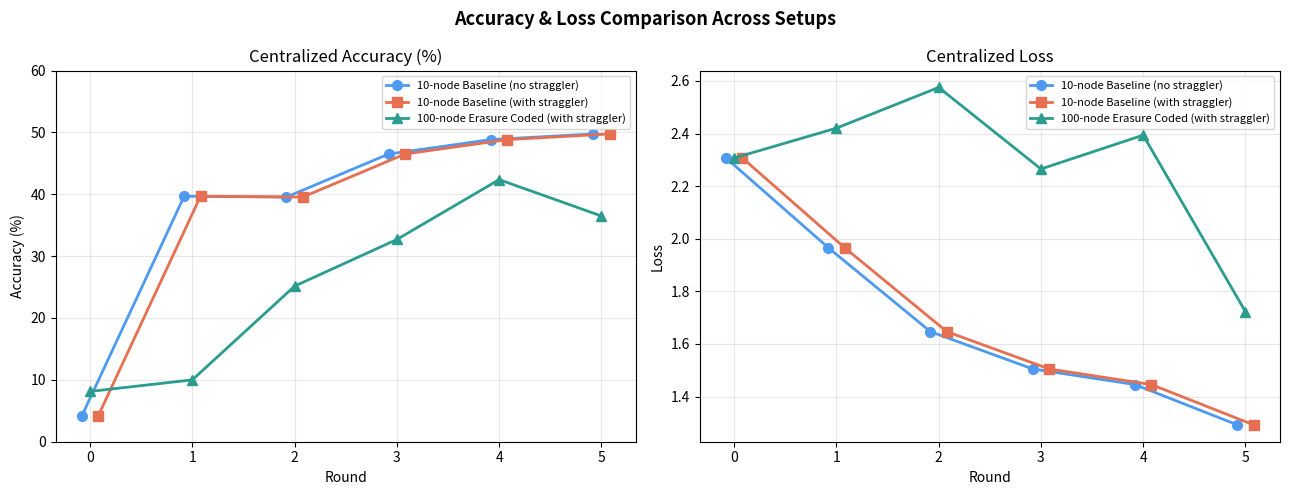
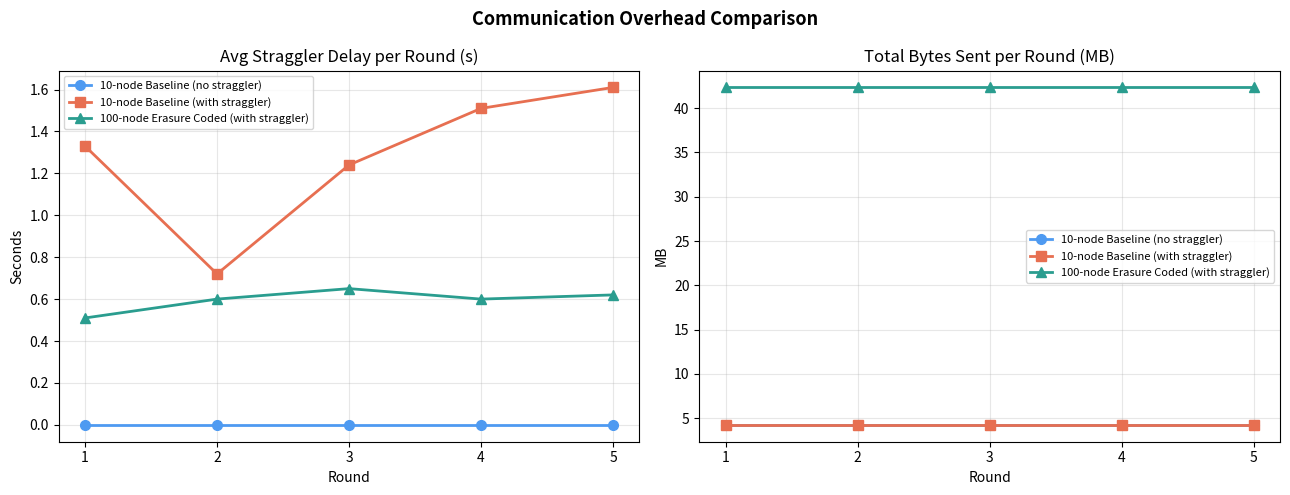

These figures' Python source, in order:
"""
plot_comparison.py — Compare three setups:
  1. 10-node Baseline, NO straggler  (derived from baseline.csv, delay=0)
  2. 10-node Baseline, WITH straggler (baseline.csv as-is)
  3. 100-node Erasure Coded, WITH straggler (overhead_metrics.json)
"""

import json
import os
import matplotlib
matplotlib.use("Agg")
import matplotlib.pyplot as plt
import matplotlib.patches as mpatches
import numpy as np

OUT_DIR = "results"

# ── 1. 10-node Baseline WITHOUT straggler ────────────────────────────────────
# Same accuracy/loss as baseline.csv (straggler only adds sleep, not different
# data or different updates — baseline has no deadline so all clients finish).
# avg_delay set to 0 since ENABLE_STRAGGLER=False removes the artificial sleep.
baseline_no_straggler = {
    "label":     "10-node Baseline (no straggler)",
    "color":     "#4e9af1",
    "marker":    "o",
    "rounds":    [0, 1, 2, 3, 4, 5],
    "acc":       [0.042, 0.3968, 0.3955, 0.4651, 0.4884, 0.4975],
    "loss":      [2.3072, 1.9661, 1.6468, 1.5050, 1.4456, 1.2925],
    "train_loss":[float("nan"), 0.3078, 0.1910, 0.1522, 0.1301, 0.1248],
    "delay":     [0.0, 0.0, 0.0, 0.0, 0.0, 0.0],
    "bytes":     [0.0, 4.23, 4.23, 4.23, 4.23, 4.23],
    "clients":   10,
    "straggler": False,
}

# ── 2. 10-node Baseline WITH straggler ───────────────────────────────────────
baseline_straggler = {
    "label":     "10-node Baseline (with straggler)",
    "color":     "#e76f51",
    "marker":    "s",
    "rounds":    [0, 1, 2, 3, 4, 5],
    "acc":       [0.042, 0.3968, 0.3955, 0.4651, 0.4884, 0.4975],
    "loss":      [2.3072, 1.9661, 1.6468, 1.5050, 1.4456, 1.2925],
    "train_loss":[float("nan"), 0.3078, 0.1910, 0.1522, 0.1301, 0.1248],
    "delay":     [0.0, 1.33, 0.72, 1.24, 1.51, 1.61],
    "bytes":     [0.0, 4.23, 4.23, 4.23, 4.23, 4.23],
    "clients":   10,
    "straggler": True,
}

# ── 3. 100-node Erasure Coded WITH straggler ─────────────────────────────────
ec_100 = {
    "label":     "100-node Erasure Coded (with straggler)",
    "color":     "#2a9d8f",
    "marker":    "^",
    "rounds":    [0, 1, 2, 3, 4, 5],
    "acc":       [0.0813, 0.1000, 0.2515, 0.3269, 0.4237, 0.3649],
    "loss":      [2.3069, 2.4204, 2.5752, 2.2651, 2.3938, 1.7229],
    "train_loss":[float("nan"), 1.5149, 0.5825, 0.4859, 0.4202, 0.4007],
    "delay":     [0.0, 0.51, 0.60, 0.65, 0.60, 0.62],
    "bytes":     [0.0, 42.35, 42.35, 42.35, 42.35, 42.35],
    "clients":   100,
    "straggler": True,
}

SETUPS = [baseline_no_straggler, baseline_straggler, ec_100]


def plot_accuracy_and_loss():
    fig, (ax1, ax2) = plt.subplots(1, 2, figsize=(13, 5))
    fig.suptitle("Accuracy & Loss Comparison Across Setups", fontsize=13, fontweight="bold")

    # Small x-offsets so overlapping lines remain visible
    x_offsets = [-0.08, 0.08, 0.0]
    for s, xoff in zip(SETUPS, x_offsets):
        xs = [r + xoff for r in s["rounds"]]
        ax1.plot(xs, [a * 100 for a in s["acc"]],
                 marker=s["marker"], color=s["color"], label=s["label"],
                 linewidth=2, markersize=7)
        ax2.plot(xs, s["loss"],
                 marker=s["marker"], color=s["color"], label=s["label"],
                 linewidth=2, markersize=7)

    ax1.set_title("Centralized Accuracy (%)")
    ax1.set_xlabel("Round")
    ax1.set_ylabel("Accuracy (%)")
    ax1.set_xticks([0, 1, 2, 3, 4, 5])
    ax1.legend(fontsize=8)
    ax1.grid(alpha=0.3)
    ax1.set_ylim(0, 60)

    ax2.set_title("Centralized Loss")
    ax2.set_xlabel("Round")
    ax2.set_ylabel("Loss")
    ax2.set_xticks([0, 1, 2, 3, 4, 5])
    ax2.legend(fontsize=8)
    ax2.grid(alpha=0.3)

    fig.tight_layout()
    path = os.path.join(OUT_DIR, "comparison_accuracy_loss.png")
    fig.savefig(path, dpi=150)
    plt.close(fig)
    print(f"  Saved: {path}")


def plot_delay_and_bytes():
    fig, (ax1, ax2) = plt.subplots(1, 2, figsize=(13, 5))
    fig.suptitle("Communication Overhead Comparison", fontsize=13, fontweight="bold")

    rounds = [1, 2, 3, 4, 5]
    for s in SETUPS:
        delays = s["delay"][1:]
        bytes_ = s["bytes"][1:]
        ax1.plot(rounds, delays, marker=s["marker"], color=s["color"],
                 label=s["label"], linewidth=2, markersize=7)
        ax2.plot(rounds, bytes_, marker=s["marker"], color=s["color"],
                 label=s["label"], linewidth=2, markersize=7)

    ax1.set_title("Avg Straggler Delay per Round (s)")
    ax1.set_xlabel("Round")
    ax1.set_ylabel("Seconds")
    ax1.set_xticks(rounds)
    ax1.legend(fontsize=8)
    ax1.grid(alpha=0.3)

    ax2.set_title("Total Bytes Sent per Round (MB)")
    ax2.set_xlabel("Round")
    ax2.set_ylabel("MB")
    ax2.set_xticks(rounds)
    ax2.legend(fontsize=8)
    ax2.grid(alpha=0.3)

    fig.tight_layout()
    path = os.path.join(OUT_DIR, "comparison_delay_bytes.png")
    fig.savefig(path, dpi=150)
    plt.close(fig)
    print(f"  Saved: {path}")


def plot_summary_table():
    fig, ax = plt.subplots(figsize=(16, 4))
    ax.axis("off")

    col_labels = [
        "Setup", "Nodes", "Straggler",
        "R1 Acc", "R3 Acc", "R5 Acc",
        "Avg Delay (s)", "Bytes/Round (MB)", "R5 Train Loss"
    ]

    rows = []
    for s in SETUPS:
        rows.append([
            s["label"].replace("\n", " ").strip(),
            str(s["clients"]),
            "Yes" if s["straggler"] else "No",
            f"{s['acc'][1]*100:.1f}%",
            f"{s['acc'][3]*100:.1f}%",
            f"{s['acc'][5]*100:.1f}%",
            f"{np.mean(s['delay'][1:]):.2f}s",
            f"{s['bytes'][1]:.2f}",
            f"{s['train_loss'][5]:.4f}",
        ])

    row_colors = [
        ["#e8f4fd"] * len(col_labels),
        ["#fde8e4"] * len(col_labels),
        ["#e4f5f2"] * len(col_labels),
    ]

    tbl = ax.table(
        cellText=rows,
        colLabels=col_labels,
        loc="center",
        cellLoc="center",
        cellColours=row_colors,
    )
    tbl.auto_set_font_size(False)
    tbl.set_fontsize(9.5)
    tbl.auto_set_column_width(col=list(range(len(col_labels))))
    tbl.scale(1, 2.0)

    # Bold header
    for j in range(len(col_labels)):
        tbl[0, j].set_facecolor("#2c3e50")
        tbl[0, j].set_text_props(color="white", fontweight="bold")

    ax.set_title(
        "Summary Comparison — 10-node vs 100-node Erasure Coded FL",
        fontsize=12, fontweight="bold", pad=30
    )

    fig.tight_layout()
    path = os.path.join(OUT_DIR, "comparison_summary_table.png")
    fig.savefig(path, dpi=150, bbox_inches="tight")
    plt.close(fig)
    print(f"  Saved: {path}")


def print_text_table():
    print("\n" + "=" * 90)
    print(f"{'Setup':<35} {'Nodes':>6} {'Strag':>6} {'R1 Acc':>8} {'R3 Acc':>8} "
          f"{'R5 Acc':>8} {'AvgDelay':>10} {'Bytes/Rd':>10}")
    print("=" * 90)
    for s in SETUPS:
        print(
            f"{s['label'].replace(chr(10),' '):<35} "
            f"{s['clients']:>6} "
            f"{'Yes' if s['straggler'] else 'No':>6} "
            f"{s['acc'][1]*100:>7.1f}% "
            f"{s['acc'][3]*100:>7.1f}% "
            f"{s['acc'][5]*100:>7.1f}% "
            f"{np.mean(s['delay'][1:]):>9.2f}s "
            f"{s['bytes'][1]:>8.2f} MB"
        )
    print("=" * 90)


if __name__ == "__main__":
    os.makedirs(OUT_DIR, exist_ok=True)
    print("\nGenerating comparison charts...\n")
    plot_accuracy_and_loss()
    plot_delay_and_bytes()
    plot_summary_table()
    print_text_table()
    print("\nDone. All comparison charts saved to results/")
